Run: headless pygame with SDL's dummy video driver; simulated clock (each Clock.tick advances the game by its frame time, no real sleeping); random seed 0; keys injected as events and as key.get_pressed() state; no mouse input; restart key R tapped at the start of phases 3 and 4.
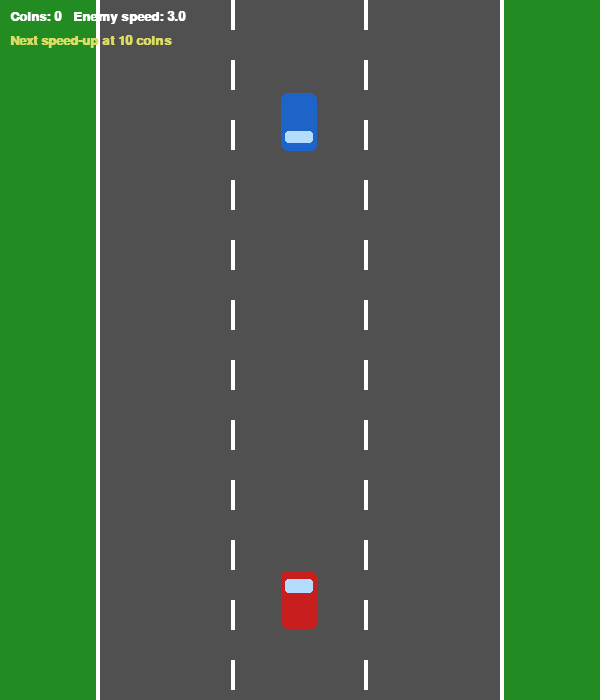
Frame 1 of 4 · flips 1–60 · no input
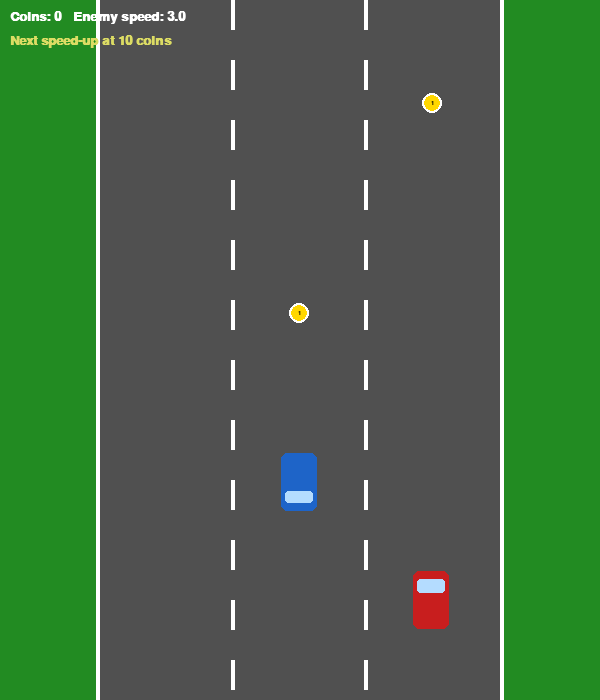
Frame 2 of 4 · flips 61–180 · tapped SPACE, RETURN · held RIGHT (→), D
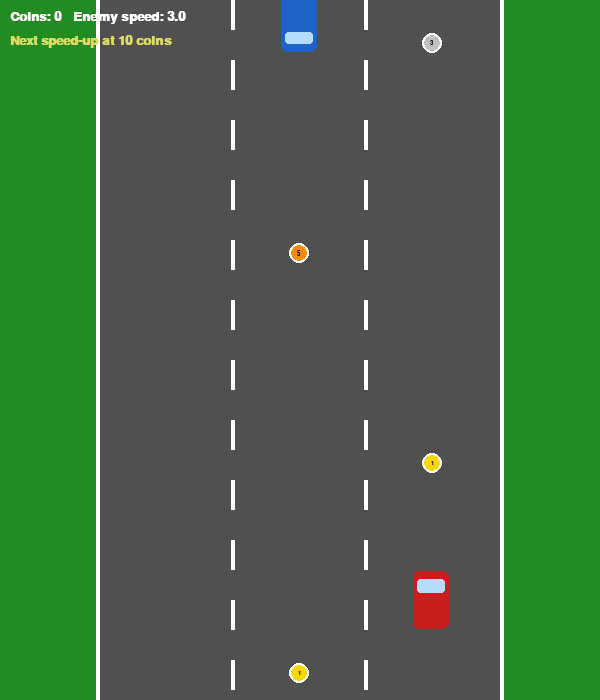
Frame 3 of 4 · flips 181–300 · tapped R · held DOWN (↓), S
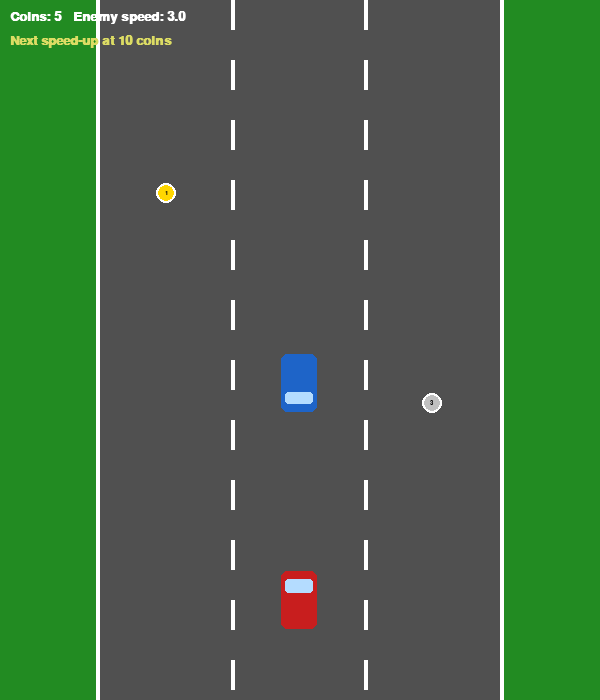
Frame 4 of 4 · flips 301–420 · tapped R · held LEFT (←), A, UP (↑), W

The pygame program that drew these frames:

"""
Practice 11 — Racer
Extends Practice 10 with:
  1. Weighted coins (gold=1pt common, silver=3pt uncommon, orange=5pt rare)
  2. Enemy speed increases every SPEED_UP_EVERY coins collected
Controls: LEFT / RIGHT arrows to change lane.
"""

import pygame
import random
import sys

# ── Window ──────────────────────────────────────────────────────────────────────
WIDTH, HEIGHT = 600, 700
FPS = 60

# ── Road layout ─────────────────────────────────────────────────────────────────
ROAD_LEFT  = 100
ROAD_RIGHT = 500
ROAD_WIDTH = ROAD_RIGHT - ROAD_LEFT
NUM_LANES  = 3
LANE_WIDTH = ROAD_WIDTH // NUM_LANES
# X-centre of each lane
LANE_CENTERS = [ROAD_LEFT + LANE_WIDTH * i + LANE_WIDTH // 2 for i in range(NUM_LANES)]

# ── Colours ─────────────────────────────────────────────────────────────────────
WHITE  = (255, 255, 255)
BLACK  = (  0,   0,   0)
GRAY   = ( 80,  80,  80)
DKGRAY = ( 40,  40,  40)
GREEN  = ( 34, 139,  34)
RED    = (200,  30,  30)
BLUE   = ( 30, 100, 200)

# Coin colours keyed by point value
COIN_COLORS = {
    1: (255, 215,   0),   # gold
    3: (192, 192, 192),   # silver
    5: (255, 140,   0),   # dark-orange (rare)
}

# ── Car dimensions ───────────────────────────────────────────────────────────────
CAR_W, CAR_H = 36, 58

# ── Difficulty ───────────────────────────────────────────────────────────────────
BASE_ENEMY_SPEED  = 3.0   # pixels per frame
SPEED_INCREMENT   = 0.6   # added to enemy speed per milestone
SPEED_UP_EVERY    = 10    # coins needed to trigger a speed-up


# ── Coin class ───────────────────────────────────────────────────────────────────
class Coin:
    # Weighted distribution: gold=1 is common, silver=3 medium, orange=5 rare
    VALUES   = [1,  3,  5]
    WEIGHTS  = [60, 30, 10]

    def __init__(self, lane: int, speed: float):
        self.x      = LANE_CENTERS[lane]
        self.y      = -20.0
        self.value  = random.choices(self.VALUES, weights=self.WEIGHTS)[0]
        self.speed  = speed
        self.active = True
        self.radius = 10

    def update(self):
        self.y += self.speed
        if self.y > HEIGHT + 30:
            self.active = False

    @property
    def rect(self) -> pygame.Rect:
        r = self.radius
        return pygame.Rect(self.x - r, int(self.y) - r, r * 2, r * 2)

    def draw(self, surface: pygame.Surface, font: pygame.font.Font):
        color = COIN_COLORS[self.value]
        cx, cy = self.x, int(self.y)
        pygame.draw.circle(surface, color,  (cx, cy), self.radius)
        pygame.draw.circle(surface, WHITE,  (cx, cy), self.radius, 2)
        # Show coin value in centre
        lbl = font.render(str(self.value), True, BLACK)
        surface.blit(lbl, lbl.get_rect(center=(cx, cy)))


# ── Enemy car ────────────────────────────────────────────────────────────────────
class Enemy:
    def __init__(self, speed: float):
        self.speed = speed
        self._respawn()

    def _respawn(self):
        self.lane = random.randint(0, NUM_LANES - 1)
        self.x    = float(LANE_CENTERS[self.lane])
        self.y    = float(-CAR_H)

    def update(self):
        self.y += self.speed
        if self.y > HEIGHT + CAR_H:
            self._respawn()

    @property
    def rect(self) -> pygame.Rect:
        return pygame.Rect(int(self.x) - CAR_W // 2, int(self.y) - CAR_H // 2,
                           CAR_W, CAR_H)

    def draw(self, surface: pygame.Surface):
        r = self.rect
        pygame.draw.rect(surface, BLUE, r, border_radius=6)
        # Rear windshield stripe
        pygame.draw.rect(surface, (180, 220, 255),
                         (r.x + 4, r.bottom - 20, r.width - 8, 12),
                         border_radius=3)


# ── Road background drawing ──────────────────────────────────────────────────────
def draw_road(surface: pygame.Surface, scroll_y: float):
    # Grass on both sides
    surface.fill(GREEN)
    # Road bed
    pygame.draw.rect(surface, GRAY, (ROAD_LEFT, 0, ROAD_WIDTH, HEIGHT))
    # Dashed lane dividers
    for lane in range(1, NUM_LANES):
        x = ROAD_LEFT + lane * LANE_WIDTH
        y = -scroll_y
        while y < HEIGHT:
            pygame.draw.rect(surface, WHITE, (x - 2, int(y), 4, 30))
            y += 60
    # Solid road edges
    pygame.draw.rect(surface, WHITE, (ROAD_LEFT - 4, 0, 4, HEIGHT))
    pygame.draw.rect(surface, WHITE, (ROAD_RIGHT, 0, 4, HEIGHT))


# ── Player car drawing ───────────────────────────────────────────────────────────
def draw_player(surface: pygame.Surface, x: float, y: float):
    r = pygame.Rect(int(x) - CAR_W // 2, int(y) - CAR_H // 2, CAR_W, CAR_H)
    pygame.draw.rect(surface, RED, r, border_radius=6)
    # Front windshield
    pygame.draw.rect(surface, (180, 220, 255),
                     (r.x + 4, r.y + 8, r.width - 8, 14), border_radius=3)


# ── Main game loop ───────────────────────────────────────────────────────────────
def main():
    pygame.init()
    screen = pygame.display.set_mode((WIDTH, HEIGHT))
    pygame.display.set_caption("Racer — Practice 11")
    clock = pygame.time.Clock()

    font_hud  = pygame.font.SysFont("Arial", 20, bold=True)
    font_coin = pygame.font.SysFont("Arial", 10, bold=True)
    font_big  = pygame.font.SysFont("Arial", 36, bold=True)

    def reset():
        """Return initial game state as a dict."""
        return dict(
            player_lane=1,
            player_x=float(LANE_CENTERS[1]),
            player_y=float(HEIGHT - 100),
            enemy_speed=BASE_ENEMY_SPEED,
            enemy=Enemy(BASE_ENEMY_SPEED),
            scroll_y=0.0,
            coins=[],
            coin_timer=0,
            total_coins=0,
            speed_milestones=0,   # how many speed-ups have occurred
            game_over=False,
        )

    state = reset()

    running = True
    while running:
        clock.tick(FPS)

        # ── Events ──────────────────────────────────────────────────────────────
        for event in pygame.event.get():
            if event.type == pygame.QUIT:
                running = False
            if event.type == pygame.KEYDOWN:
                if state["game_over"]:
                    if event.key == pygame.K_r:
                        state = reset()
                    elif event.key == pygame.K_ESCAPE:
                        running = False
                else:
                    # Move player left / right between lanes
                    if event.key == pygame.K_LEFT and state["player_lane"] > 0:
                        state["player_lane"] -= 1
                    if event.key == pygame.K_RIGHT and state["player_lane"] < NUM_LANES - 1:
                        state["player_lane"] += 1

        # ── Game-over screen ─────────────────────────────────────────────────────
        if state["game_over"]:
            screen.fill(DKGRAY)
            screen.blit(font_big.render("GAME OVER", True, RED),
                        font_big.render("GAME OVER", True, RED)
                        .get_rect(center=(WIDTH // 2, HEIGHT // 2 - 60)))
            screen.blit(font_hud.render(f"Coins collected: {state['total_coins']}", True, WHITE),
                        font_hud.render(f"Coins collected: {state['total_coins']}", True, WHITE)
                        .get_rect(center=(WIDTH // 2, HEIGHT // 2)))
            screen.blit(font_hud.render("R — Retry   ESC — Quit", True, GRAY),
                        font_hud.render("R — Retry   ESC — Quit", True, GRAY)
                        .get_rect(center=(WIDTH // 2, HEIGHT // 2 + 50)))
            pygame.display.flip()
            continue

        # ── Update ──────────────────────────────────────────────────────────────

        es = state["enemy_speed"]

        # Scroll road at enemy speed
        state["scroll_y"] = (state["scroll_y"] + es) % 60

        # Smooth-slide player x toward target lane
        target_x = float(LANE_CENTERS[state["player_lane"]])
        state["player_x"] += (target_x - state["player_x"]) * 0.2

        # Move enemy
        state["enemy"].speed = es
        state["enemy"].update()

        # Spawn a coin every COIN_INTERVAL frames
        state["coin_timer"] += 1
        COIN_INTERVAL = 70
        if state["coin_timer"] >= COIN_INTERVAL:
            state["coin_timer"] = 0
            lane = random.randint(0, NUM_LANES - 1)
            state["coins"].append(Coin(lane, es))

        # Update coins
        for c in state["coins"]:
            c.update()

        # Collect coins that touch the player
        player_rect = pygame.Rect(
            int(state["player_x"]) - CAR_W // 2,
            int(state["player_y"]) - CAR_H // 2,
            CAR_W, CAR_H,
        )
        for c in state["coins"]:
            if c.active and c.rect.colliderect(player_rect):
                state["total_coins"] += c.value
                c.active = False

        # Remove off-screen or collected coins
        state["coins"] = [c for c in state["coins"] if c.active]

        # Speed up enemy every SPEED_UP_EVERY coins
        milestones = state["total_coins"] // SPEED_UP_EVERY
        if milestones > state["speed_milestones"]:
            state["speed_milestones"] = milestones
            state["enemy_speed"] += SPEED_INCREMENT

        # Check player–enemy collision → game over
        if player_rect.colliderect(state["enemy"].rect):
            state["game_over"] = True

        # ── Draw ────────────────────────────────────────────────────────────────

        draw_road(screen, state["scroll_y"])
        state["enemy"].draw(screen)
        for c in state["coins"]:
            c.draw(screen, font_coin)
        draw_player(screen, state["player_x"], state["player_y"])

        # HUD: coins and current enemy speed
        hud = font_hud.render(
            f"Coins: {state['total_coins']}   Enemy speed: {state['enemy_speed']:.1f}",
            True, WHITE,
        )
        screen.blit(hud, (10, 10))

        # Next speed-up threshold
        next_milestone = (state["speed_milestones"] + 1) * SPEED_UP_EVERY
        info = font_hud.render(
            f"Next speed-up at {next_milestone} coins", True, (220, 220, 100),
        )
        screen.blit(info, (10, 34))

        pygame.display.flip()

    pygame.quit()
    sys.exit()


if __name__ == "__main__":
    main()
